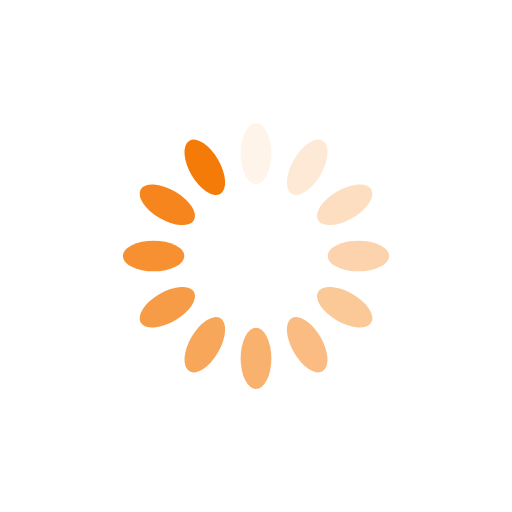
t = 0.00 s
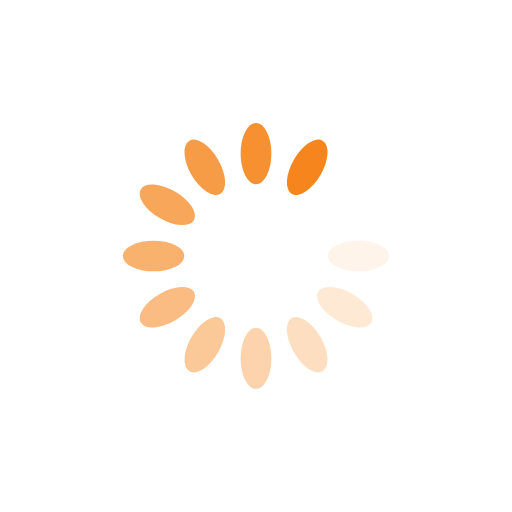
t = 0.24 s
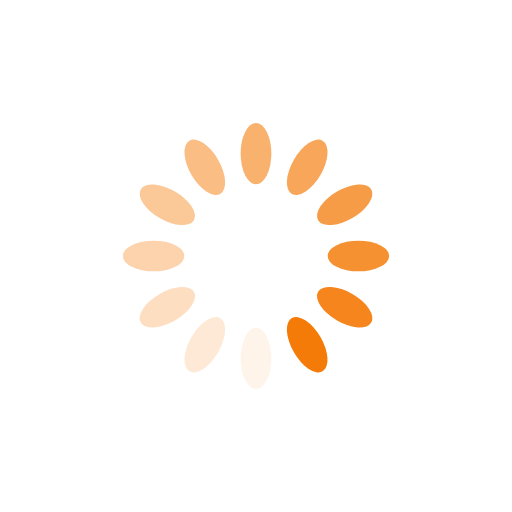
t = 0.48 s
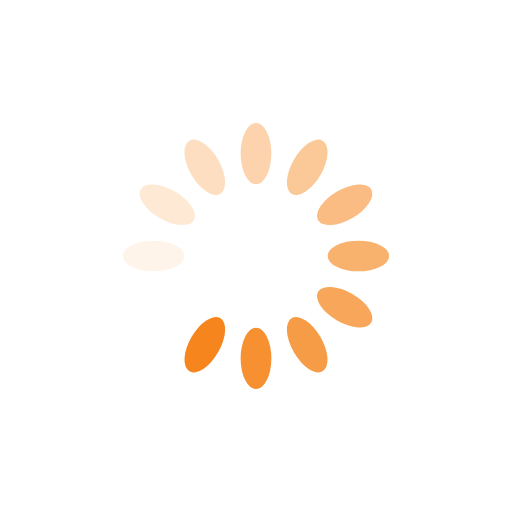
t = 0.72 s

The animated SVG that drew these frames (rendered in a browser with its animation timeline set to each time). Animation: 12 SMIL elements (animate=12); one cycle of 0.96 s, repeats indefinitely.

<svg xmlns="http://www.w3.org/2000/svg" viewBox="0 0 100 100" preserveAspectRatio="xMidYMid" width="200" height="200" style="shape-rendering: auto; display: block; background: transparent;" xmlns:xlink="http://www.w3.org/1999/xlink"><g><g transform="rotate(0 50 50)">
  <rect fill="#f57b08" height="12" width="6" ry="6" rx="3" y="24" x="47">
    <animate repeatCount="indefinite" begin="-0.8814102564102564s" dur="0.9615384615384615s" keyTimes="0;1" values="1;0" attributeName="opacity"></animate>
  </rect>
</g><g transform="rotate(30 50 50)">
  <rect fill="#f57b08" height="12" width="6" ry="6" rx="3" y="24" x="47">
    <animate repeatCount="indefinite" begin="-0.8012820512820512s" dur="0.9615384615384615s" keyTimes="0;1" values="1;0" attributeName="opacity"></animate>
  </rect>
</g><g transform="rotate(60 50 50)">
  <rect fill="#f57b08" height="12" width="6" ry="6" rx="3" y="24" x="47">
    <animate repeatCount="indefinite" begin="-0.7211538461538461s" dur="0.9615384615384615s" keyTimes="0;1" values="1;0" attributeName="opacity"></animate>
  </rect>
</g><g transform="rotate(90 50 50)">
  <rect fill="#f57b08" height="12" width="6" ry="6" rx="3" y="24" x="47">
    <animate repeatCount="indefinite" begin="-0.641025641025641s" dur="0.9615384615384615s" keyTimes="0;1" values="1;0" attributeName="opacity"></animate>
  </rect>
</g><g transform="rotate(120 50 50)">
  <rect fill="#f57b08" height="12" width="6" ry="6" rx="3" y="24" x="47">
    <animate repeatCount="indefinite" begin="-0.5608974358974359s" dur="0.9615384615384615s" keyTimes="0;1" values="1;0" attributeName="opacity"></animate>
  </rect>
</g><g transform="rotate(150 50 50)">
  <rect fill="#f57b08" height="12" width="6" ry="6" rx="3" y="24" x="47">
    <animate repeatCount="indefinite" begin="-0.4807692307692307s" dur="0.9615384615384615s" keyTimes="0;1" values="1;0" attributeName="opacity"></animate>
  </rect>
</g><g transform="rotate(180 50 50)">
  <rect fill="#f57b08" height="12" width="6" ry="6" rx="3" y="24" x="47">
    <animate repeatCount="indefinite" begin="-0.4006410256410256s" dur="0.9615384615384615s" keyTimes="0;1" values="1;0" attributeName="opacity"></animate>
  </rect>
</g><g transform="rotate(210 50 50)">
  <rect fill="#f57b08" height="12" width="6" ry="6" rx="3" y="24" x="47">
    <animate repeatCount="indefinite" begin="-0.3205128205128205s" dur="0.9615384615384615s" keyTimes="0;1" values="1;0" attributeName="opacity"></animate>
  </rect>
</g><g transform="rotate(240 50 50)">
  <rect fill="#f57b08" height="12" width="6" ry="6" rx="3" y="24" x="47">
    <animate repeatCount="indefinite" begin="-0.24038461538461536s" dur="0.9615384615384615s" keyTimes="0;1" values="1;0" attributeName="opacity"></animate>
  </rect>
</g><g transform="rotate(270 50 50)">
  <rect fill="#f57b08" height="12" width="6" ry="6" rx="3" y="24" x="47">
    <animate repeatCount="indefinite" begin="-0.16025641025641024s" dur="0.9615384615384615s" keyTimes="0;1" values="1;0" attributeName="opacity"></animate>
  </rect>
</g><g transform="rotate(300 50 50)">
  <rect fill="#f57b08" height="12" width="6" ry="6" rx="3" y="24" x="47">
    <animate repeatCount="indefinite" begin="-0.08012820512820512s" dur="0.9615384615384615s" keyTimes="0;1" values="1;0" attributeName="opacity"></animate>
  </rect>
</g><g transform="rotate(330 50 50)">
  <rect fill="#f57b08" height="12" width="6" ry="6" rx="3" y="24" x="47">
    <animate repeatCount="indefinite" begin="0s" dur="0.9615384615384615s" keyTimes="0;1" values="1;0" attributeName="opacity"></animate>
  </rect>
</g><g></g></g><!-- [ldio] generated by https://loading.io --></svg>
